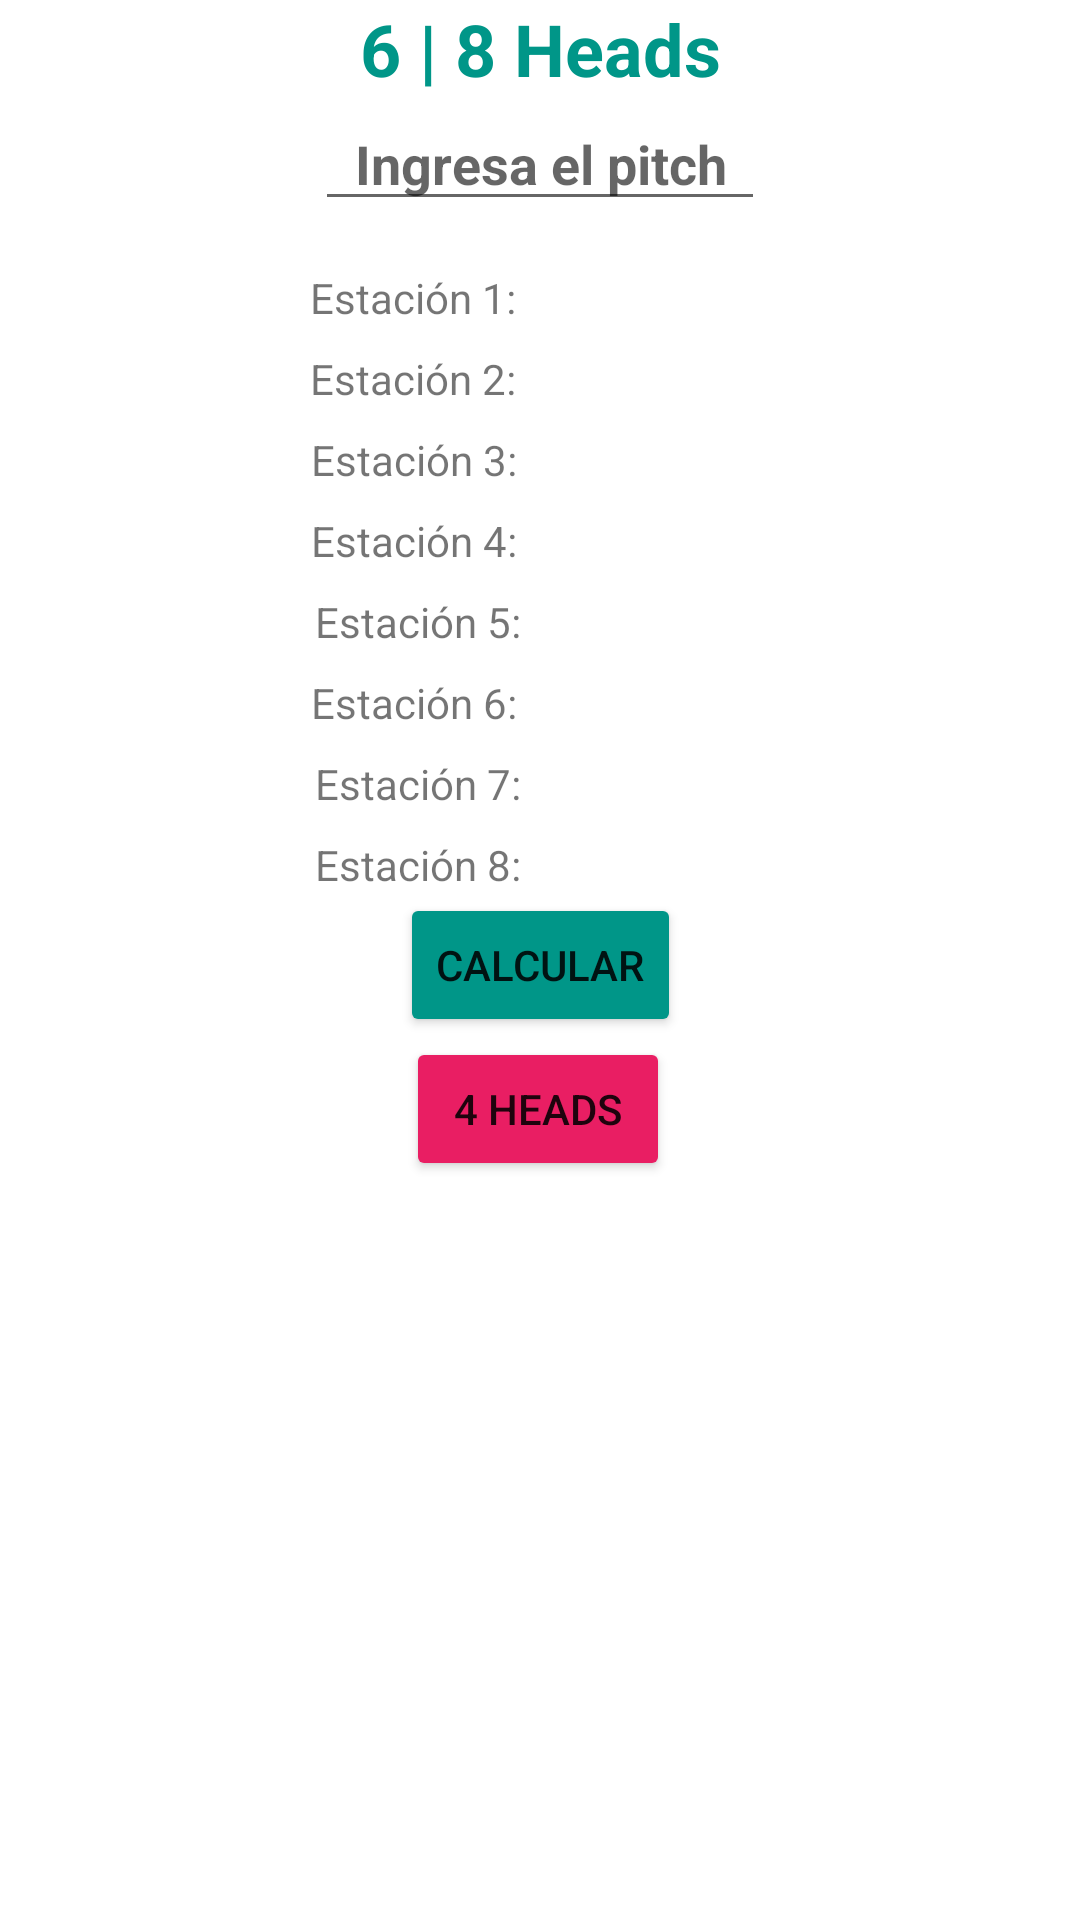

Produce the Android XML layout that renders to this screen, including the resource entries it uses.
<!-- AndroidManifest.xml: application theme AppTheme -->
<!-- res/layout/activity_heads8.xml -->
<?xml version="1.0" encoding="utf-8"?>
<androidx.constraintlayout.widget.ConstraintLayout xmlns:android="http://schemas.android.com/apk/res/android"
    xmlns:app="http://schemas.android.com/apk/res-auto"
    xmlns:tools="http://schemas.android.com/tools"
    android:layout_width="match_parent"
    android:layout_height="match_parent"
    android:background="#FFFFFF"
    tools:context=".Heads8Activity">

    <TextView
        android:id="@+id/sum"
        android:layout_width="wrap_content"
        android:layout_height="wrap_content"
        android:text="6 | 8 Heads"
        android:textColor="#009688"
        android:textSize="24sp"
        android:textStyle="bold"
        app:layout_constraintEnd_toEndOf="parent"
        app:layout_constraintStart_toStartOf="parent"
        app:layout_constraintTop_toTopOf="parent" />

    <EditText
        android:id="@+id/pitch"
        android:layout_width="150dp"
        android:layout_height="wrap_content"
        android:ems="10"
        android:hint="Ingresa el pitch"
        android:inputType="numberDecimal"
        android:textAlignment="center"
        android:textColor="#FB0101"
        android:textStyle="bold"
        app:layout_constraintEnd_toEndOf="parent"
        app:layout_constraintStart_toStartOf="parent"
        app:layout_constraintTop_toBottomOf="@+id/sum" />

    <TextView
        android:id="@+id/num1"
        android:layout_width="wrap_content"
        android:layout_height="wrap_content"
        android:layout_marginTop="16dp"
        android:textStyle="bold"
        app:layout_constraintEnd_toEndOf="parent"
        app:layout_constraintStart_toStartOf="parent"
        app:layout_constraintTop_toBottomOf="@+id/pitch" />

    <TextView
        android:id="@+id/num2"
        android:layout_width="wrap_content"
        android:layout_height="wrap_content"
        android:layout_marginTop="8dp"
        android:textStyle="bold"
        app:layout_constraintEnd_toEndOf="parent"
        app:layout_constraintStart_toStartOf="parent"
        app:layout_constraintTop_toBottomOf="@+id/num1" />

    <TextView
        android:id="@+id/num3"
        android:layout_width="wrap_content"
        android:layout_height="wrap_content"
        android:layout_marginTop="8dp"
        android:textStyle="bold"
        app:layout_constraintEnd_toEndOf="parent"
        app:layout_constraintStart_toStartOf="parent"
        app:layout_constraintTop_toBottomOf="@+id/num2" />

    <TextView
        android:id="@+id/num4"
        android:layout_width="wrap_content"
        android:layout_height="wrap_content"
        android:layout_marginTop="8dp"
        android:textStyle="bold"
        app:layout_constraintEnd_toEndOf="parent"
        app:layout_constraintStart_toStartOf="parent"
        app:layout_constraintTop_toBottomOf="@+id/num3" />

    <TextView
        android:id="@+id/num5"
        android:layout_width="wrap_content"
        android:layout_height="wrap_content"
        android:layout_marginTop="8dp"
        android:textStyle="bold"
        app:layout_constraintEnd_toEndOf="parent"
        app:layout_constraintStart_toStartOf="parent"
        app:layout_constraintTop_toBottomOf="@+id/num4" />

    <TextView
        android:id="@+id/num6"
        android:layout_width="wrap_content"
        android:layout_height="wrap_content"
        android:layout_marginTop="8dp"
        android:textStyle="bold"
        app:layout_constraintEnd_toEndOf="parent"
        app:layout_constraintStart_toStartOf="parent"
        app:layout_constraintTop_toBottomOf="@+id/num5" />

    <TextView
        android:id="@+id/num7"
        android:layout_width="wrap_content"
        android:layout_height="wrap_content"
        android:layout_marginTop="8dp"
        android:textStyle="bold"
        app:layout_constraintEnd_toEndOf="parent"
        app:layout_constraintStart_toStartOf="parent"
        app:layout_constraintTop_toBottomOf="@+id/num6" />

    <TextView
        android:id="@+id/num8"
        android:layout_width="wrap_content"
        android:layout_height="wrap_content"
        android:layout_marginTop="8dp"
        android:textStyle="bold"
        app:layout_constraintEnd_toEndOf="parent"
        app:layout_constraintStart_toStartOf="parent"
        app:layout_constraintTop_toBottomOf="@+id/num7" />

    

    <Button
        android:id="@+id/button"
        android:layout_width="wrap_content"
        android:layout_height="wrap_content"
        android:backgroundTint="#009688"
        android:text="Calcular"
        app:layout_constraintEnd_toEndOf="parent"
        app:layout_constraintStart_toStartOf="parent"
        app:layout_constraintTop_toBottomOf="@+id/num8" />

    <Button
        android:id="@+id/button2"
        android:layout_width="wrap_content"
        android:layout_height="wrap_content"
        android:backgroundTint="#E91E63"
        android:text="4 Heads"
        app:layout_constraintBottom_toBottomOf="parent"
        app:layout_constraintEnd_toEndOf="parent"
        app:layout_constraintHorizontal_bias="0.498"
        app:layout_constraintStart_toStartOf="parent"
        app:layout_constraintTop_toBottomOf="@+id/button"
        app:layout_constraintVertical_bias="0.0" />

    <TextView
        android:id="@+id/textView"
        android:layout_width="wrap_content"
        android:layout_height="wrap_content"
        android:layout_marginTop="16dp"
        android:layout_marginEnd="8dp"
        android:text="Estación 1:"
        app:layout_constraintEnd_toStartOf="@+id/num1"
        app:layout_constraintHorizontal_bias="1.0"
        app:layout_constraintStart_toStartOf="parent"
        app:layout_constraintTop_toBottomOf="@+id/pitch" />

    <TextView
        android:id="@+id/textView2"
        android:layout_width="wrap_content"
        android:layout_height="wrap_content"
        android:layout_marginTop="8dp"
        android:layout_marginEnd="8dp"
        android:text="Estación 2:"
        app:layout_constraintEnd_toStartOf="@+id/num2"
        app:layout_constraintHorizontal_bias="1.0"
        app:layout_constraintStart_toStartOf="parent"
        app:layout_constraintTop_toBottomOf="@+id/textView" />

    <TextView
        android:id="@+id/textView3"
        android:layout_width="wrap_content"
        android:layout_height="wrap_content"
        android:layout_marginTop="8dp"
        android:text="Estación 3:"
        app:layout_constraintEnd_toStartOf="@+id/num3"
        app:layout_constraintHorizontal_bias="0.932"
        app:layout_constraintStart_toStartOf="parent"
        app:layout_constraintTop_toBottomOf="@+id/textView2" />

    <TextView
        android:id="@+id/textView4"
        android:layout_width="wrap_content"
        android:layout_height="wrap_content"
        android:layout_marginTop="8dp"
        android:text="Estación 4:"
        app:layout_constraintEnd_toStartOf="@+id/num4"
        app:layout_constraintHorizontal_bias="0.932"
        app:layout_constraintStart_toStartOf="parent"
        app:layout_constraintTop_toBottomOf="@+id/textView3" />

    <TextView
        android:id="@+id/textView5"
        android:layout_width="wrap_content"
        android:layout_height="wrap_content"
        android:layout_marginTop="8dp"
        android:text="Estación 5:"
        app:layout_constraintEnd_toStartOf="@+id/num5"
        app:layout_constraintHorizontal_bias="0.942"
        app:layout_constraintStart_toStartOf="parent"
        app:layout_constraintTop_toBottomOf="@+id/textView4" />

    <TextView
        android:id="@+id/textView6"
        android:layout_width="wrap_content"
        android:layout_height="wrap_content"
        android:layout_marginTop="8dp"
        android:text="Estación 6:"
        app:layout_constraintEnd_toStartOf="@+id/num6"
        app:layout_constraintHorizontal_bias="0.932"
        app:layout_constraintStart_toStartOf="parent"
        app:layout_constraintTop_toBottomOf="@+id/textView5" />

    <TextView
        android:id="@+id/textView7"
        android:layout_width="wrap_content"
        android:layout_height="wrap_content"
        android:layout_marginTop="8dp"
        android:text="Estación 7:"
        app:layout_constraintEnd_toStartOf="@+id/num7"
        app:layout_constraintHorizontal_bias="0.942"
        app:layout_constraintStart_toStartOf="parent"
        app:layout_constraintTop_toBottomOf="@+id/textView6" />

    <TextView
        android:id="@+id/textView8"
        android:layout_width="wrap_content"
        android:layout_height="wrap_content"
        android:layout_marginTop="8dp"
        android:text="Estación 8:"
        app:layout_constraintBottom_toBottomOf="parent"
        app:layout_constraintEnd_toStartOf="@+id/num8"
        app:layout_constraintHorizontal_bias="0.942"
        app:layout_constraintStart_toStartOf="parent"
        app:layout_constraintTop_toBottomOf="@+id/textView7"
        app:layout_constraintVertical_bias="0.0" />


</androidx.constraintlayout.widget.ConstraintLayout>
<!-- resources referenced by this layout -->
<resources>

</resources>
